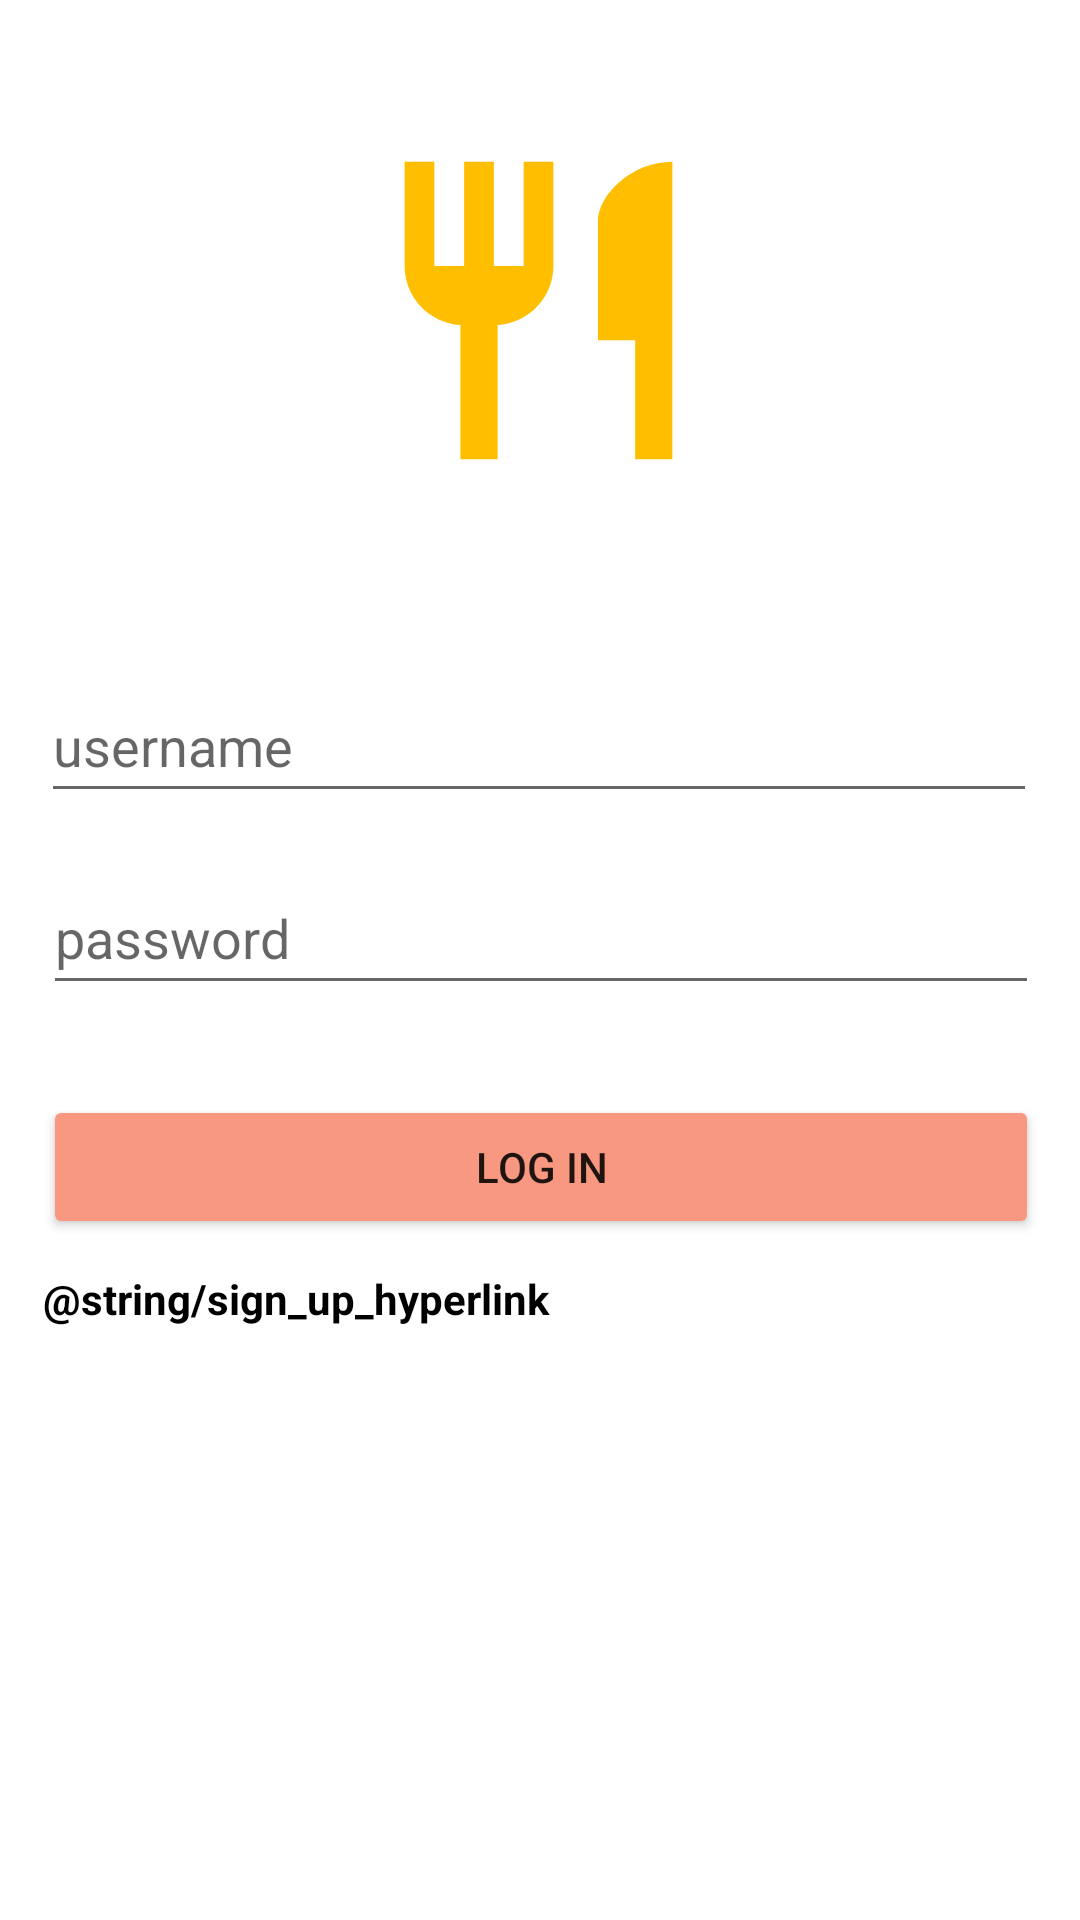

Reconstruct the res/layout file that produces this screen, plus the resources it refers to.
<!-- AndroidManifest.xml: application theme Theme.FoodFriends -->
<!-- res/layout/activity_log_in.xml -->
<?xml version="1.0" encoding="utf-8"?>
<androidx.constraintlayout.widget.ConstraintLayout xmlns:android="http://schemas.android.com/apk/res/android"
    xmlns:app="http://schemas.android.com/apk/res-auto"
    xmlns:tools="http://schemas.android.com/tools"
    android:layout_width="match_parent"
    android:layout_height="match_parent"
    tools:context=".activities.LogInActivity">

    <ImageView
        android:id="@+id/ivLoginpic"
        android:layout_width="162dp"
        android:layout_height="119dp"
        android:layout_marginTop="44dp"
        app:layout_constraintEnd_toEndOf="parent"
        app:layout_constraintHorizontal_bias="0.497"
        app:layout_constraintStart_toStartOf="parent"
        app:layout_constraintTop_toTopOf="parent"
        app:srcCompat="@drawable/ic_baseline_restaurant_24" />

    <EditText
        android:id="@+id/etLogInUsername"
        android:layout_width="332dp"
        android:layout_height="48dp"
        android:layout_marginTop="60dp"
        android:ems="10"
        android:hint="username"
        android:inputType="textPersonName"
        app:layout_constraintBottom_toTopOf="@+id/etSignUpPassword"
        app:layout_constraintEnd_toEndOf="parent"
        app:layout_constraintHorizontal_bias="0.493"
        app:layout_constraintStart_toStartOf="parent"
        app:layout_constraintTop_toBottomOf="@+id/ivLoginpic" />

    <EditText
        android:id="@+id/etLogInPassword"
        android:layout_width="332dp"
        android:layout_height="48dp"
        android:layout_marginTop="16dp"
        android:layout_marginBottom="8dp"
        android:ems="10"
        android:hint="password"
        android:inputType="textPassword"
        app:layout_constraintBottom_toTopOf="@+id/btnLogIn"
        app:layout_constraintEnd_toEndOf="parent"
        app:layout_constraintHorizontal_bias="0.506"
        app:layout_constraintStart_toStartOf="parent"
        app:layout_constraintTop_toBottomOf="@+id/etLogInUsername" />

    <Button
        android:id="@+id/btnLogIn"
        android:layout_width="332dp"
        android:layout_height="48dp"
        android:layout_marginTop="30dp"
        android:backgroundTint="#F89880"
        android:text="LOG IN"
        app:layout_constraintEnd_toEndOf="parent"
        app:layout_constraintHorizontal_bias="0.506"
        app:layout_constraintStart_toStartOf="parent"
        app:layout_constraintTop_toBottomOf="@+id/etLogInPassword" />

    <TextView
        android:id="@+id/tvSignUpLink"
        android:layout_width="332dp"
        android:layout_height="25dp"
        android:layout_marginBottom="20dp"
        android:autoSizeMinTextSize="40sp"
        android:clickable="true"
        android:text="@string/sign_up_hyperlink"
        android:textColor="@color/black"
        android:textStyle="bold"
        app:layout_constraintBottom_toBottomOf="parent"
        app:layout_constraintEnd_toEndOf="parent"
        app:layout_constraintHorizontal_bias="0.506"
        app:layout_constraintStart_toStartOf="parent"
        app:layout_constraintTop_toBottomOf="@id/btnLogIn"
        app:layout_constraintVertical_bias="0.056" />

</androidx.constraintlayout.widget.ConstraintLayout>
<!-- resources referenced by this layout -->
<resources>
  <color name="black">#FF000000</color>
  <!-- drawable ic_baseline_restaurant_24 (drawable) -->
  <vector android:height="24dp" android:tint="#FFBF00"
      android:viewportHeight="24" android:viewportWidth="24"
      android:width="24dp" xmlns:android="http://schemas.android.com/apk/res/android">
      <path android:fillColor="@android:color/white" android:pathData="M11,9L9,9L9,2L7,2v7L5,9L5,2L3,2v7c0,2.12 1.66,3.84 3.75,3.97L6.75,22h2.5v-9.03C11.34,12.84 13,11.12 13,9L13,2h-2v7zM16,6v8h2.5v8L21,22L21,2c-2.76,0 -5,2.24 -5,4z"/>
  </vector>
  <style name="Theme.FoodFriends" parent="Theme.MaterialComponents.DayNight.NoActionBar">
          
          <item name="colorPrimary">@color/purple_500</item>
          <item name="colorPrimaryVariant">@color/purple_700</item>
          <item name="colorOnPrimary">@color/white</item>
          
          <item name="colorSecondary">@color/teal_200</item>
          <item name="colorSecondaryVariant">@color/teal_700</item>
          <item name="colorOnSecondary">@color/black</item>
          
          <item name="android:statusBarColor" tools:targetApi="l">?attr/colorPrimaryVariant</item>
          
      </style>
  <color name="purple_500">#FF6200EE</color>
  <color name="purple_700">#FF3700B3</color>
  <color name="white">#FFFFFFFF</color>
  <color name="teal_200">#FF03DAC5</color>
  <color name="teal_700">#FF018786</color>
</resources>
